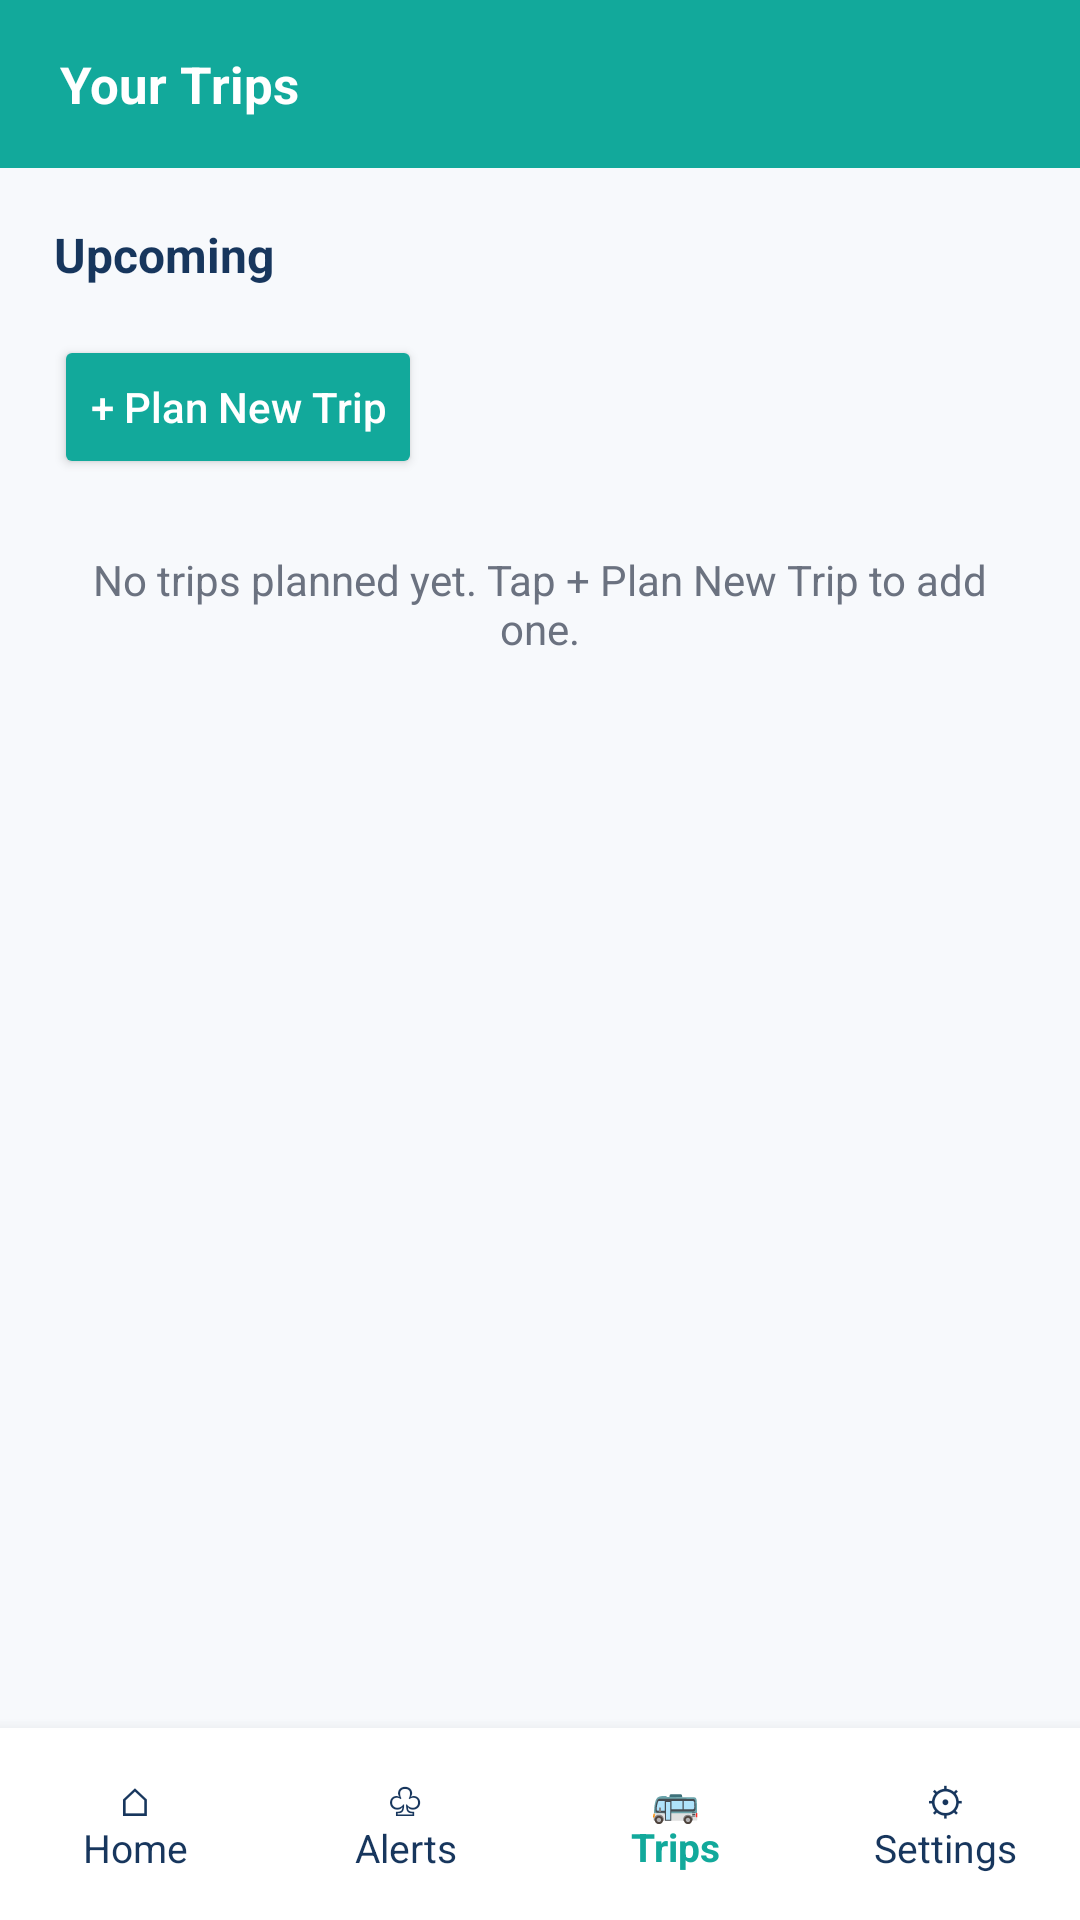

Produce the Android XML layout that renders to this screen, including the resource entries it uses.
<!-- AndroidManifest.xml: application theme Theme.NaviGo -->
<!-- res/layout/activity_planned_trips.xml -->
<?xml version="1.0" encoding="utf-8"?>
<androidx.constraintlayout.widget.ConstraintLayout xmlns:android="http://schemas.android.com/apk/res/android"
    xmlns:app="http://schemas.android.com/apk/res-auto"
    xmlns:tools="http://schemas.android.com/tools"
    android:id="@+id/plannedTripsRoot"
    android:layout_width="match_parent"
    android:layout_height="match_parent"
    android:background="@color/navigo_background"
    tools:context=".PlannedTripsActivity">

    <TextView
        android:id="@+id/tripsHeader"
        android:layout_width="0dp"
        android:layout_height="56dp"
        android:background="@color/navigo_teal"
        android:gravity="center_vertical"
        android:paddingStart="20dp"
        android:text="Your Trips"
        android:textColor="@android:color/white"
        android:textSize="17sp"
        android:textStyle="bold"
        app:layout_constraintTop_toTopOf="parent"
        app:layout_constraintStart_toStartOf="parent"
        app:layout_constraintEnd_toEndOf="parent" />

    <ScrollView
        android:layout_width="0dp"
        android:layout_height="0dp"
        android:fillViewport="true"
        app:layout_constraintTop_toBottomOf="@id/tripsHeader"
        app:layout_constraintBottom_toTopOf="@id/tripsBottomNav"
        app:layout_constraintStart_toStartOf="parent"
        app:layout_constraintEnd_toEndOf="parent">

        <LinearLayout
            android:layout_width="match_parent"
            android:layout_height="wrap_content"
            android:orientation="vertical"
            android:padding="18dp">

            <TextView
                android:layout_width="match_parent"
                android:layout_height="wrap_content"
                android:layout_marginBottom="16dp"
                android:text="Upcoming"
                android:textColor="@color/navigo_navy"
                android:textSize="16sp"
                android:textStyle="bold" />

            <Button
                android:id="@+id/btnPlanNewTrip"
                android:layout_width="wrap_content"
                android:layout_height="48dp"
                android:backgroundTint="@color/navigo_teal"
                android:text="+ Plan New Trip"
                android:textAllCaps="false"
                android:textColor="@android:color/white" />

            
            <LinearLayout
                android:id="@+id/tripForm"
                android:layout_width="match_parent"
                android:layout_height="wrap_content"
                android:layout_marginTop="14dp"
                android:background="@drawable/bg_home_card"
                android:elevation="3dp"
                android:orientation="vertical"
                android:padding="16dp"
                android:visibility="gone">

                <TextView
                    android:layout_width="match_parent"
                    android:layout_height="wrap_content"
                    android:text="Plan a new trip"
                    android:textColor="@color/navigo_navy"
                    android:textSize="17sp"
                    android:textStyle="bold" />

                <EditText
                    android:id="@+id/etTripName"
                    android:layout_width="match_parent"
                    android:layout_height="wrap_content"
                    android:layout_marginTop="10dp"
                    android:hint="Trip name (e.g. University)"
                    android:inputType="textCapSentences"
                    android:maxLength="60"
                    android:singleLine="true"
                    android:textColor="@color/navigo_navy"
                    android:textSize="14sp" />

                <EditText
                    android:id="@+id/etTripDestination"
                    android:layout_width="match_parent"
                    android:layout_height="wrap_content"
                    android:layout_marginTop="6dp"
                    android:hint="Destination"
                    android:inputType="textCapWords"
                    android:maxLength="100"
                    android:singleLine="true"
                    android:textColor="@color/navigo_navy"
                    android:textSize="14sp" />

                <TextView
                    android:layout_width="match_parent"
                    android:layout_height="wrap_content"
                    android:layout_marginTop="12dp"
                    android:text="Transport mode"
                    android:textColor="@color/navigo_navy"
                    android:textSize="13sp" />

                <Spinner
                    android:id="@+id/spinnerTripMode"
                    android:layout_width="match_parent"
                    android:layout_height="48dp" />

                <LinearLayout
                    android:layout_width="match_parent"
                    android:layout_height="wrap_content"
                    android:orientation="horizontal">

                    <Button
                        android:id="@+id/btnTripDate"
                        android:layout_width="0dp"
                        android:layout_height="48dp"
                        android:layout_weight="1"
                        android:text="Choose date"
                        android:textAllCaps="false" />

                    <Button
                        android:id="@+id/btnTripTime"
                        android:layout_width="0dp"
                        android:layout_height="48dp"
                        android:layout_marginStart="8dp"
                        android:layout_weight="1"
                        android:text="Choose time"
                        android:textAllCaps="false" />

                </LinearLayout>

                <LinearLayout
                    android:layout_width="match_parent"
                    android:layout_height="wrap_content"
                    android:layout_marginTop="12dp"
                    android:gravity="end"
                    android:orientation="horizontal">

                    <Button
                        android:id="@+id/btnCancelTrip"
                        android:layout_width="wrap_content"
                        android:layout_height="48dp"
                        android:text="Cancel"
                        android:textAllCaps="false" />

                    <Button
                        android:id="@+id/btnAddTrip"
                        android:layout_width="wrap_content"
                        android:layout_height="48dp"
                        android:layout_marginStart="8dp"
                        android:backgroundTint="@color/navigo_teal"
                        android:text="Add Trip"
                        android:textAllCaps="false"
                        android:textColor="@android:color/white" />

                </LinearLayout>

            </LinearLayout>

            <TextView
                android:id="@+id/tvTripsEmpty"
                android:layout_width="match_parent"
                android:layout_height="wrap_content"
                android:layout_marginTop="24dp"
                android:gravity="center"
                android:text="No trips planned yet. Tap + Plan New Trip to add one."
                android:textColor="@color/navigo_muted"
                android:textSize="14sp" />

            <LinearLayout
                android:id="@+id/tripsContainer"
                android:layout_width="match_parent"
                android:layout_height="wrap_content"
                android:layout_marginTop="16dp"
                android:orientation="vertical" />

        </LinearLayout>
    </ScrollView>

    <LinearLayout
        android:id="@+id/tripsBottomNav"
        android:layout_width="0dp"
        android:layout_height="64dp"
        android:background="@android:color/white"
        android:elevation="8dp"
        android:orientation="horizontal"
        app:layout_constraintBottom_toBottomOf="parent"
        app:layout_constraintStart_toStartOf="parent"
        app:layout_constraintEnd_toEndOf="parent">

        <TextView
            android:id="@+id/navTripsHome"
            android:layout_width="0dp"
            android:layout_height="match_parent"
            android:layout_weight="1"
            android:gravity="center"
            android:text="⌂&#10;Home"
            android:textColor="@color/navigo_navy"
            android:textSize="13sp" />

        <TextView
            android:id="@+id/navTripsAlerts"
            android:layout_width="0dp"
            android:layout_height="match_parent"
            android:layout_weight="1"
            android:gravity="center"
            android:text="♧&#10;Alerts"
            android:textColor="@color/navigo_navy"
            android:textSize="13sp" />

        <TextView
            android:id="@+id/navTripsCurrent"
            android:layout_width="0dp"
            android:layout_height="match_parent"
            android:layout_weight="1"
            android:gravity="center"
            android:text="🚌&#10;Trips"
            android:textColor="@color/navigo_teal"
            android:textSize="13sp"
            android:textStyle="bold" />

        <TextView
            android:id="@+id/navTripsSettings"
            android:layout_width="0dp"
            android:layout_height="match_parent"
            android:layout_weight="1"
            android:gravity="center"
            android:text="⚙&#10;Settings"
            android:textColor="@color/navigo_navy"
            android:textSize="13sp" />

    </LinearLayout>

</androidx.constraintlayout.widget.ConstraintLayout>
<!-- resources referenced by this layout -->
<resources>
  <color name="navigo_background">#F7F9FC</color>
  <color name="navigo_muted">#6B7280</color>
  <color name="navigo_navy">#17365D</color>
  <color name="navigo_teal">#12A99B</color>
  <style name="Theme.NaviGo" parent="Base.Theme.NaviGo" />
  <style name="Base.Theme.NaviGo" parent="Theme.Material3.DayNight.NoActionBar">
  
          
          
  
          <item name="android:windowActionModeOverlay">true</item>
          <item name="android:windowLightStatusBar">false</item>
  
      </style>
</resources>
